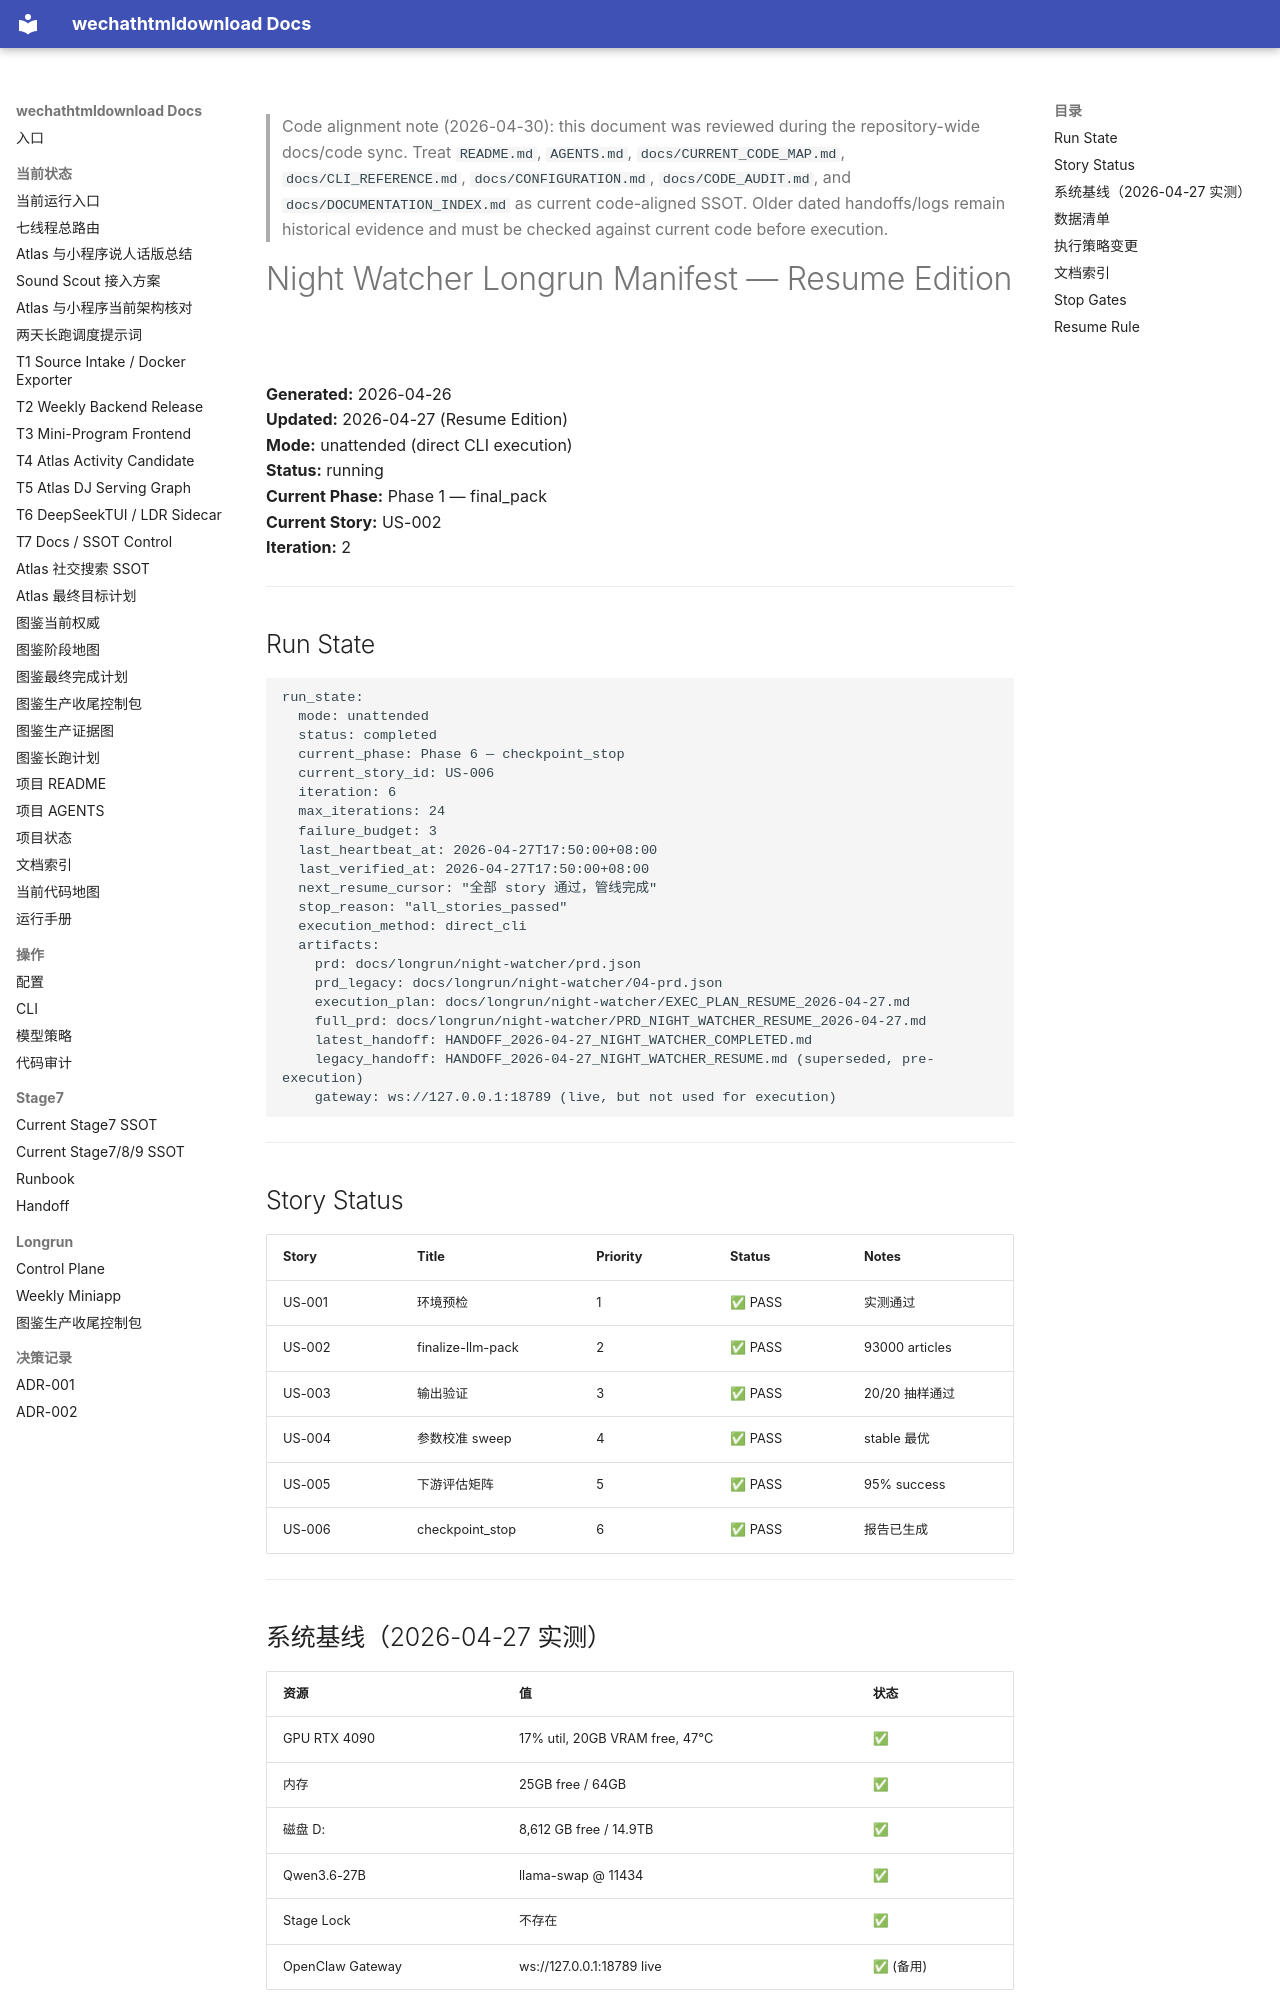

repository: yutianyu111602-glitch/wechathtmldownload · page: longrun/night-watcher/manifest.html · generator: mkdocs

<!-- CODE_ALIGNMENT_2026_04_30_START -->
> Code alignment note (2026-04-30): this document was reviewed during the repository-wide docs/code sync. Treat `README.md`, `AGENTS.md`, `docs/CURRENT_CODE_MAP.md`, `docs/CLI_REFERENCE.md`, `docs/CONFIGURATION.md`, `docs/CODE_AUDIT.md`, and `docs/DOCUMENTATION_INDEX.md` as current code-aligned SSOT. Older dated handoffs/logs remain historical evidence and must be checked against current code before execution.
<!-- CODE_ALIGNMENT_2026_04_30_END -->

# Night Watcher Longrun Manifest — Resume Edition

**Generated:** 2026-04-26  
**Updated:** 2026-04-27 (Resume Edition)  
**Mode:** unattended (direct CLI execution)  
**Status:** running  
**Current Phase:** Phase 1 — final_pack  
**Current Story:** US-002  
**Iteration:** 2  

---

## Run State

```yaml
run_state:
  mode: unattended
  status: completed
  current_phase: Phase 6 — checkpoint_stop
  current_story_id: US-006
  iteration: 6
  max_iterations: 24
  failure_budget: 3
  last_heartbeat_at: 2026-04-27T17:50:00+08:00
  last_verified_at: 2026-04-27T17:50:00+08:00
  next_resume_cursor: "全部 story 通过，管线完成"
  stop_reason: "all_stories_passed"
  execution_method: direct_cli
  artifacts:
    prd: docs/longrun/night-watcher/prd.json
    prd_legacy: docs/longrun/night-watcher/04-prd.json
    execution_plan: docs/longrun/night-watcher/EXEC_PLAN_RESUME_2026-04-27.md
    full_prd: docs/longrun/night-watcher/PRD_NIGHT_WATCHER_RESUME_2026-04-27.md
    latest_handoff: HANDOFF_2026-04-27_NIGHT_WATCHER_COMPLETED.md
    legacy_handoff: HANDOFF_2026-04-27_NIGHT_WATCHER_RESUME.md (superseded, pre-execution)
    gateway: ws://127.0.0.1:18789 (live, but not used for execution)
```

---

## Story Status

| Story | Title | Priority | Status | Notes |
|-------|-------|----------|--------|-------|
| US-001 | 环境预检 | 1 | ✅ PASS | 实测通过 |
| US-002 | finalize-llm-pack | 2 | ✅ PASS | 93000 articles |
| US-003 | 输出验证 | 3 | ✅ PASS | 20/20 抽样通过 |
| US-004 | 参数校准 sweep | 4 | ✅ PASS | stable 最优 |
| US-005 | 下游评估矩阵 | 5 | ✅ PASS | 95% success |
| US-006 | checkpoint_stop | 6 | ✅ PASS | 报告已生成 |

---
